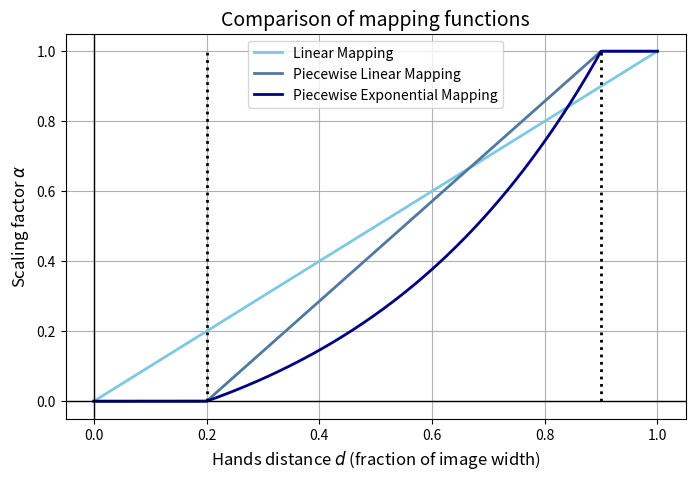

Generate this figure with matplotlib:
import numpy as np
import matplotlib.pyplot as plt

# Define the parameters for the piecewise functions
a = 0.2
b = 0.9

# Define the linear function
def linear_mapping(d):
    return d

# Define the piecewise linear function
def piecewise_linear_mapping(d, a, b):
    if d < a:
        return 0
    elif d < b:
        return (d - a) / (b - a)
    else:
        return 1

# Define the piecewise exponential function
def piecewise_exponential_mapping(d, a, b, base):
    if d < a:
        return 0
    elif d < b:
        return (base**(d)-base**(a))/(base**(b)-base**(a))  # Exponential growth
    else:
        return 1# Define the piecewise quadratic function
def piecewise_quadratic_mapping(d, a, b):
    if d < a:
        return 0
    elif d < b:
        return (d - a) ** 2 / (b - a) ** 2  # Quadratic between a and b
    else:
        return 1

# Generate the input range
d_values = np.linspace(0, 1, 500)

# Apply the functions to the input range
linear_values = linear_mapping(d_values)
piecewise_linear_values = np.array([piecewise_linear_mapping(d, a, b) for d in d_values])
piecewise_exponential_values = np.array([piecewise_exponential_mapping(d, a, b, 10) for d in d_values])
piecewise_quadratic_values = np.array([piecewise_quadratic_mapping(d, a, b) for d in d_values])

# Plot the functions
plt.figure(figsize=(8, 5))
plt.plot(d_values, linear_values, label='Linear Mapping', color='#7EC8E3', linewidth=2)
plt.plot(d_values, piecewise_linear_values, label='Piecewise Linear Mapping', color='#4F79A1', linewidth=2)
plt.plot(d_values, piecewise_exponential_values, label='Piecewise Exponential Mapping', color='#000080', linewidth=2)
#plt.plot(d_values, piecewise_quadratic_values, label='Piecewise Quadratic Mapping', linewidth=2)

# Plot a and b
plt.vlines([a,b], ymin=0, ymax=1, colors='k', linestyles=':', linewidth=2)

# Add x and y axes explicitly
plt.axhline(0, color='black',linewidth=1)  # Horizontal axis
plt.axvline(0, color='black',linewidth=1)  # Vertical axis


# Add labels and title
plt.xlabel(r'Hands distance $d$ (fraction of image width)', fontsize=12)
plt.ylabel(r'Scaling factor $\alpha$', fontsize=12)
plt.title(r'Comparison of mapping functions', fontsize=14)
plt.legend()

# Show the plot
plt.grid(True)
plt.show()
